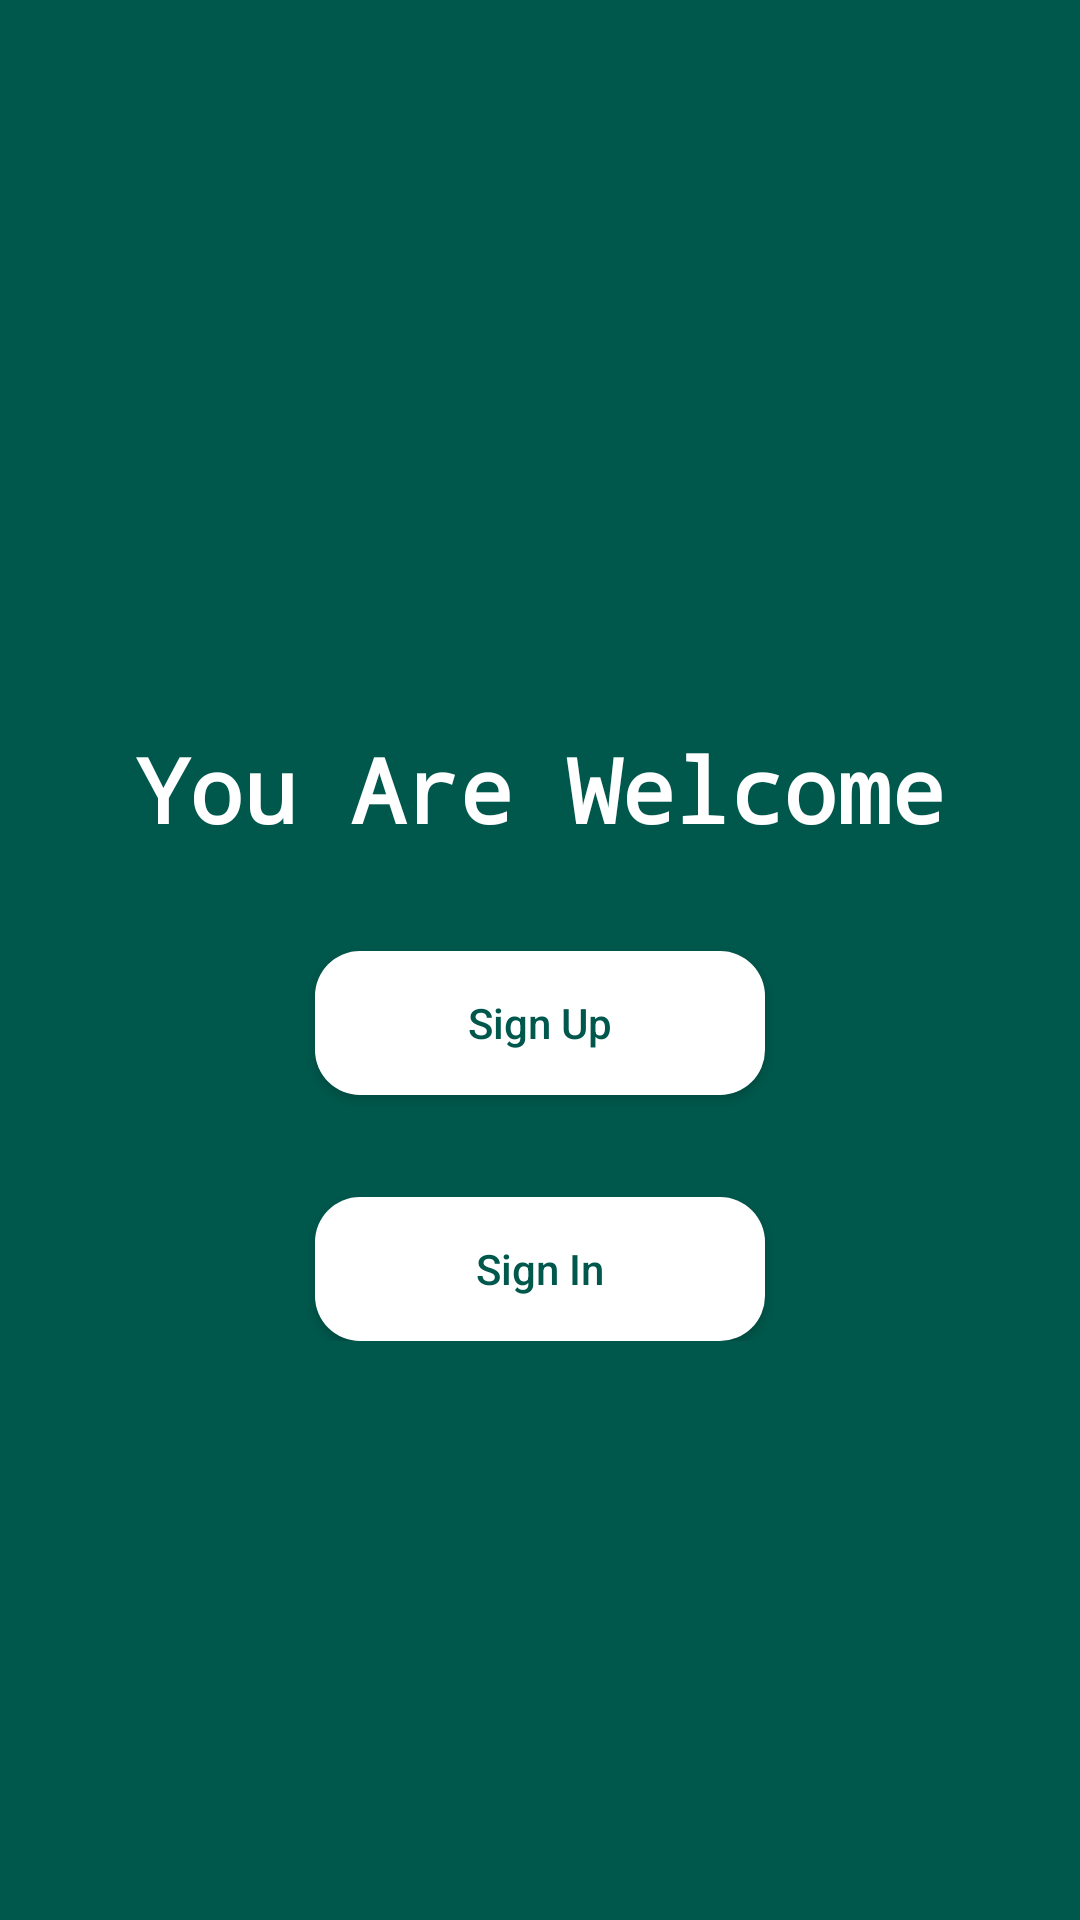

This screen was rendered from an Android layout file. Write that file and the resources it references.
<!-- AndroidManifest.xml: application theme AppTheme -->
<!-- res/layout/activity_main.xml -->
<?xml version="1.0" encoding="utf-8"?>
<LinearLayout xmlns:android="http://schemas.android.com/apk/res/android"
    xmlns:app="http://schemas.android.com/apk/res-auto"
    xmlns:tools="http://schemas.android.com/tools"
    android:layout_width="match_parent"
    android:layout_height="match_parent"
    android:background="@color/colorPrimaryDark"
    tools:context=".MainActivity">

    <LinearLayout
        android:layout_gravity="center_vertical"
        android:layout_width="match_parent"
        android:orientation="vertical"
        android:layout_height="wrap_content">

        <TextView
            android:gravity="center_horizontal"
            android:layout_width="match_parent"
            android:layout_height="wrap_content"
            android:textSize="30sp"
            android:textColor="#FFFFFF"
            android:textStyle="bold"
            android:layout_marginTop="50dp"
            android:fontFamily="monospace"
            android:text="You Are Welcome"/>
        <Button
           android:id="@+id/signUpBtn"
            android:layout_marginTop="34dp"
            android:layout_width="150dp"
            android:layout_gravity="center_horizontal"
            android:layout_height="match_parent"
            android:textAllCaps="false"
            android:textColor="@color/colorPrimaryDark"
            android:background="@drawable/button_bg_with_radius"
            android:text="Sign Up"/>


        <Button
            android:id="@+id/signInBtn"
            android:layout_marginTop="34dp"
            android:layout_width="150dp"
            android:layout_gravity="center_horizontal"
            android:layout_height="match_parent"
            android:textAllCaps="false"
            android:textColor="@color/colorPrimaryDark"
            android:background="@drawable/button_bg_with_radius"
            android:text="Sign In"/>





    </LinearLayout>






</LinearLayout>
<!-- resources referenced by this layout -->
<resources>
  <color name="colorPrimaryDark">#00574B</color>
  <!-- drawable button_bg_with_radius (drawable) -->
  <?xml version="1.0" encoding="utf-8"?>
  <shape xmlns:android="http://schemas.android.com/apk/res/android" android:shape="rectangle">
      <corners android:radius="15dp"/>
      <solid android:color="#ffffff"/>
  
  </shape>
  <style name="AppTheme" parent="Theme.AppCompat.Light.NoActionBar">
          
          <item name="colorPrimary">@color/colorPrimary</item>
          <item name="colorPrimaryDark">@color/colorPrimaryDark</item>
          <item name="colorAccent">@color/colorAccent</item>
          <item name="drawerArrowStyle">@style/DrawerArrowStyle</item>
  
      </style>
  <color name="colorPrimary">#008577</color>
  <color name="colorAccent">#D81B60</color>
  <style name="DrawerArrowStyle" parent="@style/Widget.AppCompat.DrawerArrowToggle">
          <item name="spinBars">true</item>
          <item name="color">@android:color/white</item>
      </style>
</resources>
